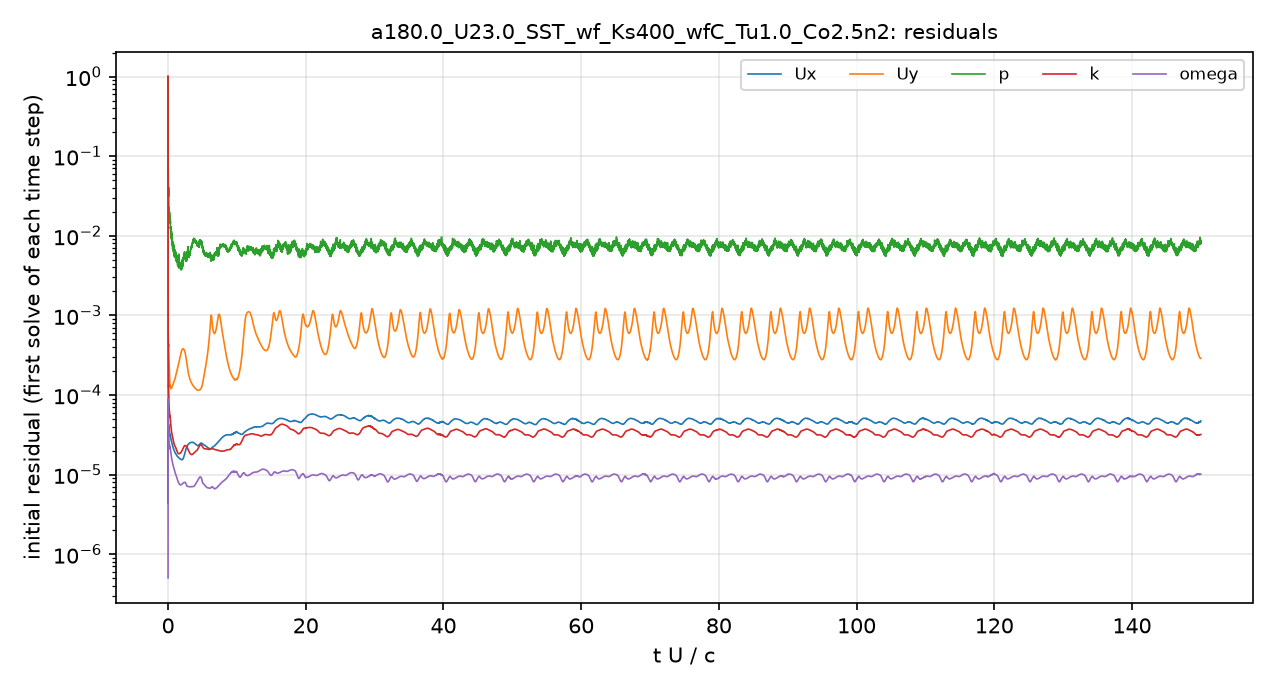

The file beside this chart, header and first rows:
# first initial residual per time step; …
t_s, Ux_initial, Uy_initial, p_initial, k_initial, omega_initial
2.5043488e-08, 1, 1, 1, 1, 5.0369607e-07
6.5009555e-07, 9.339439e-06, 0.0001021, 0.1384, 0.0006739, 2.3123855e-06
3.2084537e-06, 7.0047927e-06, 9.7573902e-05, 0.08439, 0.0005701, 9.4493032e-06
1.7075243e-05, 2.3961789e-05, 0.0003401, 0.05256, 0.0005456, 4.6350625e-05
6.0964015e-05, 4.1743011e-05, 0.0005458, 0.05338, 0.0003223, 7.4589695e-05
0.0001124, 3.5495067e-05, 0.0004127, 0.03332, 0.0001401, 4.2781932e-05
0.0001679, 4.0047241e-05, 0.0004027, 0.03822, 0.0001202, 3.9212992e-05
0.0002224, 3.7686999e-05, 0.0003158, 0.02646, 9.1927697e-05, 3.0896906e-05
0.0002838, 3.6838253e-05, 0.0002624, 0.02218, 7.5097814e-05, 2.6498499e-05
0.0003384, 3.6092446e-05, 0.0002273, 0.01962, 6.7283629e-05, 2.4901191e-05
0.0003998, 3.4444978e-05, 0.0001904, 0.01817, 6.2136587e-05, 2.3934873e-05
0.0004543, 3.3463614e-05, 0.0001669, 0.01768, 5.9804388e-05, 2.3492598e-05
0.0005145, 3.1089627e-05, 0.0001415, 0.01624, 5.4639444e-05, 2.1786746e-05
0.0005715, 3.0485402e-05, 0.0001309, 0.01529, 5.2904752e-05, 2.1424865e-05
0.0006251, 3.1558402e-05, 0.0001306, 0.01561, 5.3557316e-05, 2.2163552e-05
0.0006862, 3.07017e-05, 0.0001251, 0.01341, 5.0150265e-05, 2.1178161e-05
0.0007406, 2.9976707e-05, 0.0001222, 0.01479, 4.7329887e-05, 2.0333332e-05
0.0008018, 2.9133529e-05, 0.0001206, 0.01126, 4.3918173e-05, 1.9068217e-05
0.000863, 2.8426628e-05, 0.00012, 0.01164, 4.086538e-05, 1.807763e-05
0.0009174, 2.7646752e-05, 0.0001198, 0.0116, 3.8400842e-05, 1.7250314e-05
0.0009786, 2.6922209e-05, 0.0001205, 0.009636, 3.6245762e-05, 1.6634006e-05
0.001033, 2.6105852e-05, 0.0001211, 0.01041, 3.4761835e-05, 1.6211161e-05
0.001094, 2.5546531e-05, 0.0001231, 0.01002, 3.3496401e-05, 1.5774796e-05
0.001155, 2.4945638e-05, 0.0001251, 0.009297, 3.2514344e-05, 1.5354495e-05
0.00121, 2.4382e-05, 0.0001267, 0.008589, 3.1828947e-05, 1.4950689e-05
0.001271, 2.3863422e-05, 0.0001287, 0.008357, 3.0995826e-05, 1.4541199e-05
0.001326, 2.3340403e-05, 0.0001303, 0.008121, 3.0204558e-05, 1.4198754e-05
0.001387, 2.281706e-05, 0.0001322, 0.007533, 2.9431445e-05, 1.3820012e-05
0.001442, 2.2364478e-05, 0.0001339, 0.007704, 2.8737513e-05, 1.3496847e-05
0.001503, 2.1953489e-05, 0.0001362, 0.007947, 2.7920742e-05, 1.3169974e-05
0.001565, 2.1586994e-05, 0.0001385, 0.007955, 2.7123313e-05, 1.2870284e-05
0.001619, 2.1216975e-05, 0.0001403, 0.006934, 2.6499509e-05, 1.2595327e-05
0.001681, 2.0814918e-05, 0.0001423, 0.007244, 2.5799504e-05, 1.2286415e-05
0.001736, 2.0512063e-05, 0.0001443, 0.006475, 2.5175655e-05, 1.2028045e-05
0.001797, 2.0199104e-05, 0.0001466, 0.006733, 2.449314e-05, 1.1779643e-05
0.001859, 1.9903064e-05, 0.0001491, 0.0058, 2.3940678e-05, 1.156428e-05
0.001914, 1.962215e-05, 0.0001513, 0.006212, 2.3589165e-05, 1.1371249e-05
0.001976, 1.9380608e-05, 0.0001541, 0.005906, 2.3274302e-05, 1.1166744e-05
0.002031, 1.9152416e-05, 0.0001567, 0.005791, 2.3026233e-05, 1.0972997e-05
0.002093, 1.8923105e-05, 0.0001599, 0.005988, 2.2822296e-05, 1.0751619e-05
0.002154, 1.8706993e-05, 0.0001631, 0.00537, 2.2566972e-05, 1.0532877e-05
0.00221, 1.8528053e-05, 0.0001662, 0.005758, 2.2314766e-05, 1.0349004e-05
0.002272, 1.833199e-05, 0.0001696, 0.005774, 2.2020319e-05, 1.013872e-05
0.002327, 1.8161908e-05, 0.0001729, 0.00524, 2.1762103e-05, 9.9589249e-06
0.002389, 1.7987635e-05, 0.0001768, 0.005556, 2.1449987e-05, 9.7571051e-06
0.002444, 1.7845052e-05, 0.0001806, 0.005726, 2.1135501e-05, 9.5866745e-06
0.002506, 1.7677762e-05, 0.000185, 0.004665, 2.0805068e-05, 9.3999346e-06
0.002568, 1.7517691e-05, 0.0001895, 0.004967, 2.0447416e-05, 9.23116e-06
0.002624, 1.7395472e-05, 0.000194, 0.005647, 2.0129012e-05, 9.0849146e-06
0.002686, 1.7248848e-05, 0.0001989, 0.005388, 1.977903e-05, 8.9218811e-06
0.002741, 1.7120448e-05, 0.0002034, 0.004849, 1.9483519e-05, 8.7824191e-06
0.002804, 1.6992551e-05, 0.0002086, 0.005457, 1.9191641e-05, 8.6316777e-06
0.002866, 1.6873966e-05, 0.0002142, 0.00476, 1.895017e-05, 8.4879092e-06
0.002922, 1.6785613e-05, 0.0002194, 0.004765, 1.8756038e-05, 8.3731268e-06
0.002984, 1.667113e-05, 0.0002254, 0.004563, 1.8572234e-05, 8.25113e-06
0.00304, 1.6575577e-05, 0.0002311, 0.004917, 1.8424776e-05, 8.1516519e-06
0.003103, 1.6466442e-05, 0.0002377, 0.004399, 1.8328657e-05, 8.0463892e-06
0.003165, 1.6361413e-05, 0.0002446, 0.004033, 1.8292191e-05, 7.939216e-06
0.003221, 1.6262095e-05, 0.0002507, 0.004577, 1.8261879e-05, 7.8492179e-06
... 4,941 more rows
